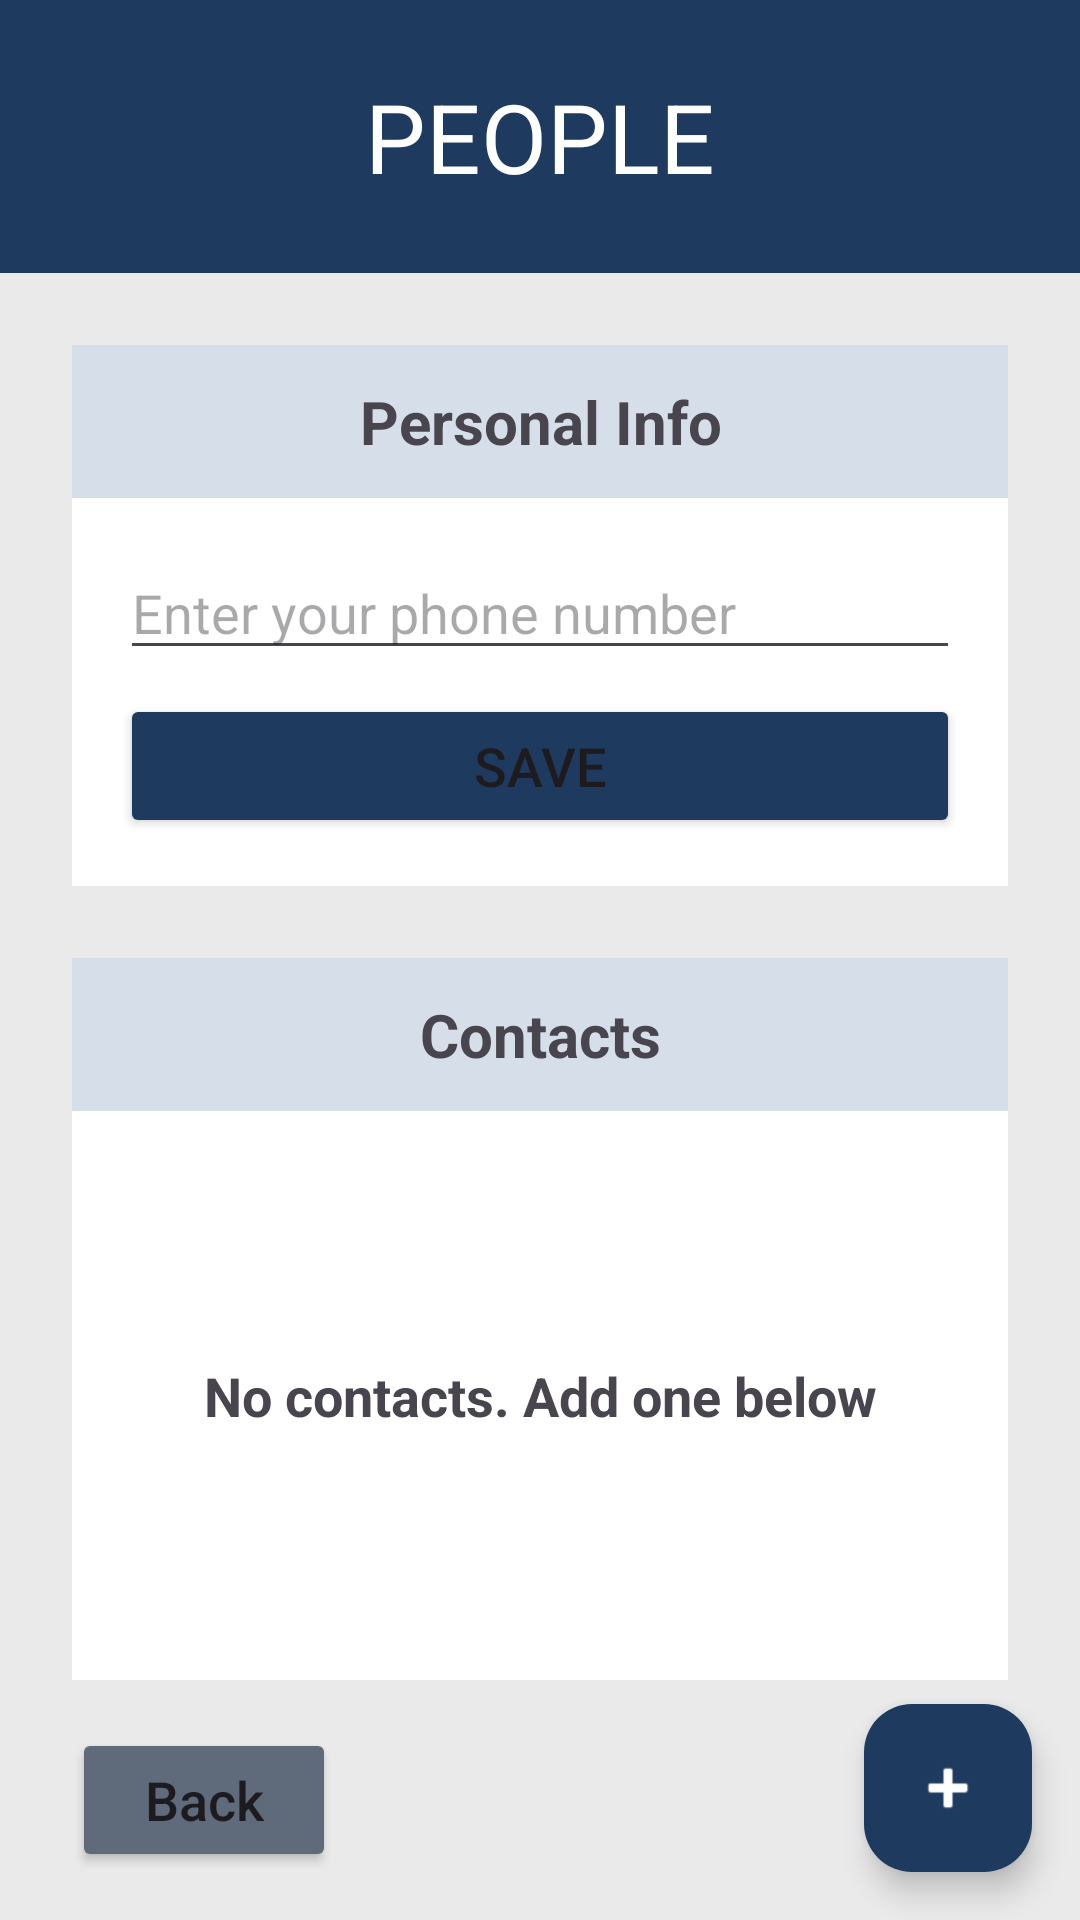

Reconstruct the res/layout file that produces this screen, plus the resources it refers to.
<!-- AndroidManifest.xml: application theme Theme.CommunitySafetyApp -->
<!-- res/layout/activity_people.xml -->
<?xml version="1.0" encoding="utf-8"?>
<androidx.constraintlayout.widget.ConstraintLayout
    xmlns:android="http://schemas.android.com/apk/res/android"
    xmlns:app="http://schemas.android.com/apk/res-auto"
    xmlns:tools="http://schemas.android.com/tools"
    android:id="@+id/main"
    android:layout_width="match_parent"
    android:layout_height="match_parent"
    android:background="@color/background"
    tools:context=".PeopleActivity">

    <TextView
        android:id="@+id/tvPeopleHeader"
        android:layout_width="0dp"
        android:layout_height="wrap_content"
        android:background="@color/primary"
        android:gravity="center"
        android:padding="24dp"
        android:text="PEOPLE"
        android:textColor="@color/white"
        android:textSize="32sp"
        app:layout_constraintTop_toTopOf="parent"
        app:layout_constraintStart_toStartOf="parent"
        app:layout_constraintEnd_toEndOf="parent" />

    <LinearLayout
        android:id="@+id/cardView"
        android:layout_width="0dp"
        android:layout_height="wrap_content"
        android:layout_marginStart="24dp"
        android:layout_marginEnd="24dp"
        android:layout_marginTop="24dp"
        android:background="@color/white"
        android:orientation="vertical"
        app:layout_constraintTop_toBottomOf="@id/tvPeopleHeader"
        app:layout_constraintStart_toStartOf="parent"
        app:layout_constraintEnd_toEndOf="parent">

        <TextView
            android:id="@+id/tvYouHeader"
            android:layout_width="match_parent"
            android:layout_height="wrap_content"
            android:background="@color/header_background"
            android:gravity="center"
            android:padding="12dp"
            android:text="Personal Info"
            android:textSize="20sp"
            android:textStyle="bold" />

        <LinearLayout
            android:layout_width="match_parent"
            android:layout_height="wrap_content"
            android:orientation="vertical"
            android:padding="16dp">

        <EditText
            android:id="@+id/etMyNumber"
            android:layout_width="match_parent"
            android:layout_height="wrap_content"
            android:hint="Enter your phone number"
            android:inputType="phone"
            android:textSize="18sp" />

        <Button
            android:id="@+id/btnSaveYou"
            android:layout_width="match_parent"
            android:layout_height="wrap_content"
            android:layout_marginTop="8dp"
            android:backgroundTint="@color/primary"
            android:text="Save"
            android:textSize="18sp"/>

        </LinearLayout>
    </LinearLayout>

    <TextView
        android:id="@+id/tvContactsHeader"
        android:layout_width="0dp"
        android:layout_height="wrap_content"
        android:layout_marginStart="24dp"
        android:layout_marginTop="24dp"
        android:layout_marginEnd="24dp"
        android:background="@color/header_background"
        android:gravity="center"
        android:padding="12dp"
        android:text="Contacts"
        android:textSize="20sp"
        android:textStyle="bold"
        app:layout_constraintTop_toBottomOf="@id/cardView"
        app:layout_constraintStart_toStartOf="parent"
        app:layout_constraintEnd_toEndOf="parent"/>

    <ListView
        android:id="@+id/lvContacts"
        android:layout_width="0dp"
        android:layout_height="0dp"
        android:layout_marginStart="24dp"
        android:layout_marginEnd="24dp"
        android:layout_marginBottom="16dp"
        android:background="@color/white"
        android:clipToPadding="false"
        android:paddingBottom="88dp"
        app:layout_constraintBottom_toTopOf="@id/btnBack"
        app:layout_constraintEnd_toEndOf="parent"
        app:layout_constraintStart_toStartOf="parent"
        app:layout_constraintTop_toBottomOf="@id/tvContactsHeader" />

    <TextView
        android:id="@+id/tvContactsEmpty"
        android:layout_width="wrap_content"
        android:layout_height="wrap_content"
        android:text="No contacts. Add one below"
        android:textSize="18sp"
        android:textStyle="bold"
        app:layout_constraintTop_toTopOf="@id/lvContacts"
        app:layout_constraintBottom_toBottomOf="@id/lvContacts"
        app:layout_constraintStart_toStartOf="parent"
        app:layout_constraintEnd_toEndOf="parent" />

    <com.google.android.material.floatingactionbutton.FloatingActionButton
        android:id="@+id/fabAddContact"
        android:layout_width="wrap_content"
        android:layout_height="wrap_content"
        android:layout_margin="16dp"
        android:src="@android:drawable/ic_input_add"
        app:backgroundTint="@color/primary"
        app:layout_constraintBottom_toBottomOf="parent"
        app:layout_constraintEnd_toEndOf="parent"
        app:tint="@color/white"/>

    <Button
        android:id="@+id/btnBack"
        android:layout_width="wrap_content"
        android:layout_height="wrap_content"
        android:layout_marginStart="24dp"
        android:layout_marginBottom="16dp"
        android:backgroundTint="@color/secondary"
        android:text="Back"
        android:textSize="18sp"
        android:textAllCaps="false"
        app:layout_constraintStart_toStartOf="parent"
        app:layout_constraintBottom_toBottomOf="parent" />

</androidx.constraintlayout.widget.ConstraintLayout>
<!-- resources referenced by this layout -->
<resources>
  <color name="background">#EAEAEA</color>
  <color name="header_background">#D6DEE9</color>
  <color name="primary">#1F3A5F</color>
  <color name="secondary">#5F6B7A</color>
  <color name="white">#FFFFFFFF</color>
  <style name="Theme.CommunitySafetyApp" parent="Base.Theme.CommunitySafetyApp" />
  <style name="Base.Theme.CommunitySafetyApp" parent="Theme.Material3.Light.NoActionBar">
      </style>
</resources>
